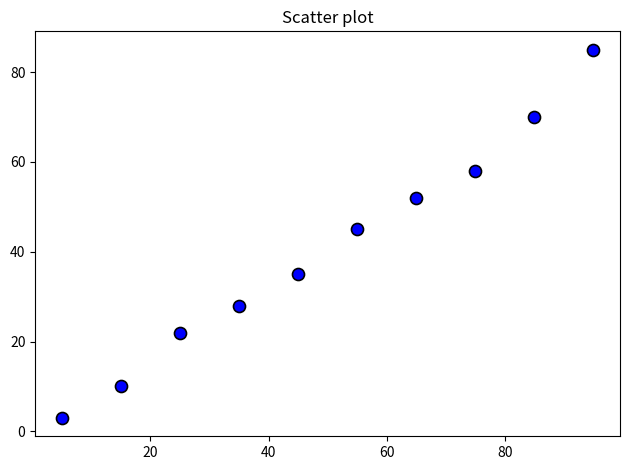

Source code (Python):
from matplotlib import pyplot as plt

# Sample data
Values_X = [5, 15, 25, 35, 45, 55, 65, 75, 85, 95]
Values_Y = [3, 10, 22, 28, 35, 45, 52, 58, 70, 85]

# Create the scatter plot
# Marker shape: circle
# Color: Blue
# Points size: 75
# Edges color: Black
# Line width: 1.2
plt.scatter(Values_X, Values_Y, marker='o', color='blue', s=75, edgecolor='black', linewidth=1.2)

# Adding a title to the graph
plt.title('Scatter plot')

# Preventing the overlapping of labels or elements
plt.tight_layout()

# Displaying the plot window
plt.show()

# Other marker shapes:
# 'o' (circle)
# '^' (Upward triangle)
# 'v' (Downward triangle)
# '<' (Left triangle)
# '>' (Right triangle)
# 's' (Square)
# 'D' (Diamond)
# 'd' (Thin diamond)
# '*' (Star)
# '+' (Plus)
# 'x' (X)
# '_' (Horizontal line)
# 'p' (Pentagon)
# 'h' (Hexagon 1)
# 'H' (Hexagon 2)
